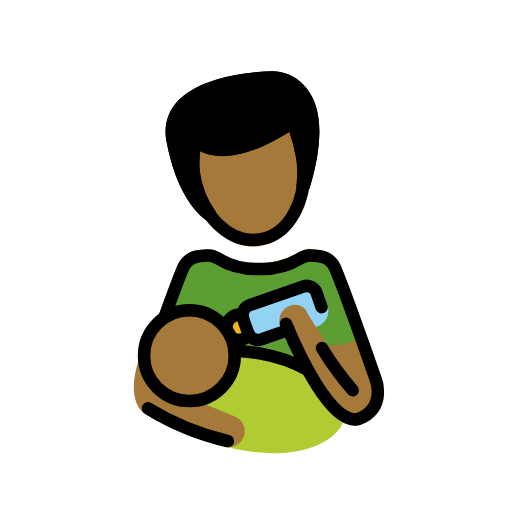
t = 0.00 s
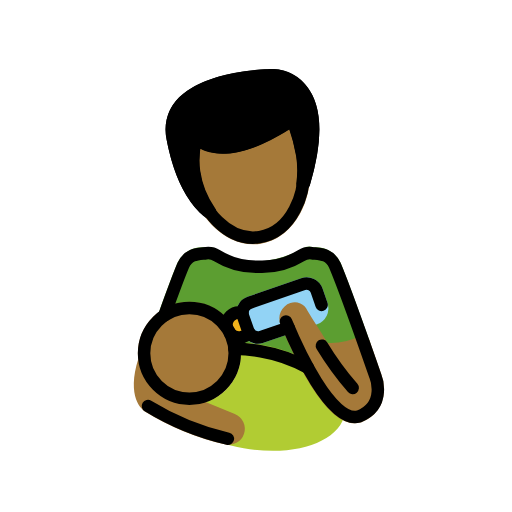
t = 0.48 s
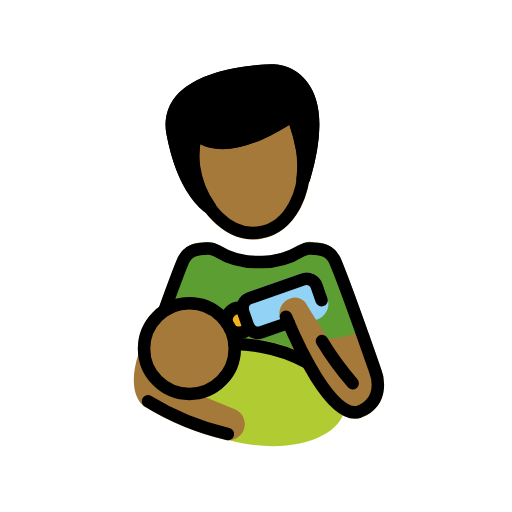
t = 1.43 s
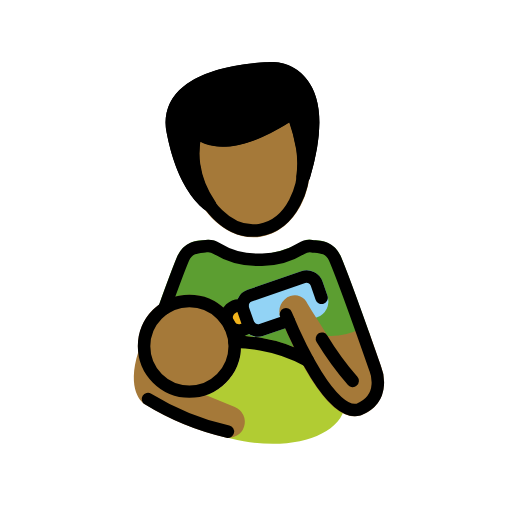
t = 1.90 s
t = 2.38 s: frame unchanged from t = 1.43 s, image omitted
t = 3.33 s: frame unchanged from t = 0.48 s, image omitted

The animated SVG that drew these frames (rendered in a browser with its animation timeline set to each time). Animation: 1 SMIL element (animateTransform=1); one cycle of 3.80 s, repeats indefinitely.

<?xml version='1.0' encoding='utf-8'?>
<svg xmlns="http://www.w3.org/2000/svg" id="emoji" viewBox="-5 -5 82 82" width="200" height="200" role="img">
  <title>OpenMoji: man feeding baby: medium-dark skin tone</title><g><g id="color">
    <path fill="#5c9e31" d="M41.0089,53.7541H28.7462A.9979.9979,0,0,1,28.07,53.49l-7.4307-6.834a1,1,0,0,1-.2637-1.0761c1.4776-4.0948,2.5049-6.8242,3.0547-8.1114a4.274,4.274,0,0,1,4.0176-2.4843c.1562-.0137.3105-.0264.4609-.045a3.0652,3.0652,0,0,1,2.1212.5235A11.5665,11.5665,0,0,0,36,37.3416h0a18.7285,18.7285,0,0,0,7.4141-2.1,1.8526,1.8526,0,0,1,1.6524-.3021c.15.0186.3047.0313.46.045a4.2534,4.2534,0,0,1,3.9961,2.4365c1.0136,2.3682,3.1191,8.1963,4.7119,12.6777a1,1,0,0,1-.7568,1.3174l-12.2832,2.32A.99.99,0,0,1,41.0089,53.7541Z" />
    <path fill="#b1cc33" d="M36.9777,50.6337a27.0456,27.0456,0,0,0-3.5672-.3886,8.2421,8.2421,0,0,1-12.4241,8.71A9.3928,9.3928,0,0,0,24.2306,63.09a22.645,22.645,0,0,0,9.8017,4.0635,26.74,26.74,0,0,0,4.6856.4258c6.14,0,10.8838-2.3282,11.5488-6.0538C51.0919,56.8935,45.254,52.1093,36.9777,50.6337Z" />
    <path fill="#92d3f5" d="M36.3234,50.4338a2.7013,2.7013,0,0,1-2.55-1.8115l-.79-2.2754a2.7,2.7,0,0,1,1.6621-3.4307l8.583-2.98a2.6968,2.6968,0,0,1,3.4307,1.6611l.79,2.2774a2.6982,2.6982,0,0,1-1.6621,3.43l-8.583,2.9795A2.6768,2.6768,0,0,1,36.3234,50.4338Z" />
    <circle cx="33.2779" cy="47.4336" r="2" fill="#f1b31c" />
  </g>
  <g id="skin">
    <path fill="#a57939" d="M25.3321,60.2209a8.2569,8.2569,0,1,1,8.2569-8.2568A8.2663,8.2663,0,0,1,25.3321,60.2209Z" />
    <path fill="#a57939" d="M56.0392,55.2209s-.8418-2.415-1.9424-5.5088a.9456.9456,0,0,0-.0531-.0882.925.925,0,0,0-.0358-.0983c-.0178-.0292-.0466-.0454-.0667-.0721a.9721.9721,0,0,0-.1331-.1437.96.96,0,0,0-.1569-.1153.9942.9942,0,0,0-.7368-.1034.2513.2513,0,0,0-.1834.0668.9352.9352,0,0,0-.0981.0357,10.1709,10.1709,0,0,1-5.1561,1.1044C46.23,48.2748,44.93,46.33,44.2261,45.1109A2.1824,2.1824,0,0,0,41.5,43.9182a2.5916,2.5916,0,0,0-1.5674,3.456c3.0694,7.3545,7.545,15.8018,11.9053,15.8018a3.3207,3.3207,0,0,0,.874-.1172c.0185-.005.0313-.0186.0492-.0245.02-.0066.04-.0037.06-.0116a5.5823,5.5823,0,0,0,3.27-3.0127A6.8493,6.8493,0,0,0,56.0392,55.2209Z" />
    <path fill="#a57939" d="M32.6124,61.6867l-8.9951-3.6992c-.0184-.0076-.0378-.0045-.0564-.0109-.0134-.0046-.0227-.0152-.0364-.0194A6.2733,6.2733,0,0,1,19.14,52.8713a.92.92,0,0,0-.0423-.1191.99.99,0,0,0-.0783-.2217.9758.9758,0,0,0-.1236-.1582.6813.6813,0,0,0-.3469-.2591.917.917,0,0,0-.0876-.05c-.0065-.0021-.013,0-.0195-.0022a.958.958,0,0,0-.2384-.0271.994.994,0,0,0-.1648-.0074c-.0107.0014-.0206-.0032-.0314-.0014a.9415.9415,0,0,0-.1482.0528.9954.9954,0,0,0-.1875.0669,2.5273,2.5273,0,0,0-.2922.2439,1.0009,1.0009,0,0,0-.1141.2016.9443.9443,0,0,0-.0647.1145c-.0058.0177-.0093.0333-.0149.0509l-.0029.01c-2.0249,6.2906.6584,8.2629.95,8.4537a43.2914,43.2914,0,0,0,12.85,5.3174,2.578,2.578,0,0,0,3.0987-1.7051A2.5489,2.5489,0,0,0,32.6124,61.6867Z" />
    <path fill="#a57939" d="M35.5778,34.49c-4.9668.001-9.5888-4.8467-10.6172-11.4209a12.7968,12.7968,0,0,1,.543-6.0459,1.0668,1.0668,0,0,1,1.8291-.2266c.02.0235,3.43,3.9014,13.9619-3.1845a1.0652,1.0652,0,0,1,1.5938.5088,33.6385,33.6385,0,0,1,1.6367,5.9c1.1035,7.085-2.3809,13.5332-7.77,14.377A7.6052,7.6052,0,0,1,35.5778,34.49Z" />
  </g>
  <g id="hair">
    <path fill="#000000" d="M44.2477,9.339a7.2335,7.2335,0,0,0-5.4443-2.9179c-.4717,0-11.4433.0595-15.6426,5.1308a7.1755,7.1755,0,0,0-1.4716,6.1895c1.8906,9.9541,6.3173,12.4922,6.5048,12.5947a.9858.9858,0,0,0,.4776.123.9972.9972,0,0,0,.87-.51.9823.9823,0,0,0,.0389-.8638,1.05,1.05,0,0,0-.1737-.4331A13.94,13.94,0,0,1,27.0681,22.74a12.8015,12.8015,0,0,1,.0166-3.5244c2.04,1.0664,6.4121,1.8535,14.249-3.083a25.5272,25.5272,0,0,1,1.0781,4.1777l.0045.0133c.0006.0048-.0013.0092-.0006.0141a14.5219,14.5219,0,0,1,.043,4.3066,1.0659,1.0659,0,0,0,.9043,1.207,1.02,1.02,0,0,0,.1523.0117,1.0532,1.0532,0,0,0,.7512-.3277.9748.9748,0,0,0,.3572-.4916C46.7683,17.8312,46.6413,12.547,44.2477,9.339Z" />
  </g>
  <g id="line">
    <path fill="none" stroke="#000" stroke-linecap="round" stroke-linejoin="round" stroke-width="2" d="M21.3154,45.9132c1.2325-3.4162,2.4138-6.6069,3.0343-8.0587.9436-1.9239,2.4321-1.78,3.6765-1.9282a2.6819,2.6819,0,0,1,1.7149.3828A11.9015,11.9015,0,0,0,36,38.0861h.9747a11.9015,11.9015,0,0,0,6.2589-1.777,2.6819,2.6819,0,0,1,1.7149-.3828c1.2444.1478,2.7329.0043,3.6765,1.9282,1.65,3.86,6.47,17.6883,6.47,17.6883s1.9655,4.681-2.6193,6.5337l-.0256.01c-4.3986,1.1908-9.8745-10.9634-11.6494-15.2355" />
    <path fill="none" stroke="#000" stroke-linecap="round" stroke-linejoin="round" stroke-width="2" d="M43.47,20.1733a32.96,32.96,0,0,0-1.58-5.6764h0c-11.6718,7.853-15.406,2.9469-15.406,2.9469a11.8113,11.8113,0,0,0-.47,5.461c1.02,6.52,5.7549,11.1941,10.5753,10.44s7.9007-6.6513,6.88-13.1713" />
    <circle cx="25.332" cy="51.9641" r="7.257" fill="none" stroke="#000" stroke-linecap="round" stroke-linejoin="round" stroke-width="2" />
    <path fill="none" stroke="#000" stroke-linecap="round" stroke-linejoin="round" stroke-width="2" d="M18.7,60.3962a42.8516,42.8516,0,0,0,12.8,5.2409" />
    <path fill="none" stroke="#000" stroke-linecap="round" stroke-linejoin="round" stroke-width="2" d="M41.2136,47.8346,36.8761,49.34a1.7005,1.7005,0,0,1-2.1578-1.0458l-.79-2.2759a1.7,1.7,0,0,1,1.0457-2.1578l8.5828-2.9794a1.7005,1.7005,0,0,1,2.1578,1.0458l.79,2.2759" />
    <path fill="none" stroke="#000" stroke-linecap="round" stroke-linejoin="round" stroke-width="2" d="M32.552,51.2309a25.7011,25.7011,0,0,1,4.2495.4043,23.5323,23.5323,0,0,1,7.5264,2.6413" />
    <path fill="none" stroke="#000" stroke-linecap="round" stroke-linejoin="round" stroke-width="2" d="M46.5572,50.737a49.6144,49.6144,0,0,0,4.9284,6.7669" />
    <path fill="none" stroke="#000" stroke-linecap="round" stroke-linejoin="round" stroke-width="2" d="M31.3262,47.8724a2.0016,2.0016,0,0,1,2.5118-2.3593" />
    <path fill="none" stroke="#000" stroke-linecap="round" stroke-linejoin="round" stroke-width="2" d="M34.88,48.6312a2,2,0,0,1-2.9721.2593" />
    <path fill="none" stroke="#000" stroke-linecap="round" stroke-linejoin="round" stroke-width="2" d="M28.6769,29.46s-4.1811-2.3-6.005-11.9059C20.7478,7.4205,38.8032,7.4208,38.8032,7.4208s10.0164,0,4.8618,17.3378" />
  </g>
<animateTransform attributeName="transform" type="translate" values="0 0;0 -1.5;0 0" dur="3.8s" repeatCount="indefinite" /></g></svg>
